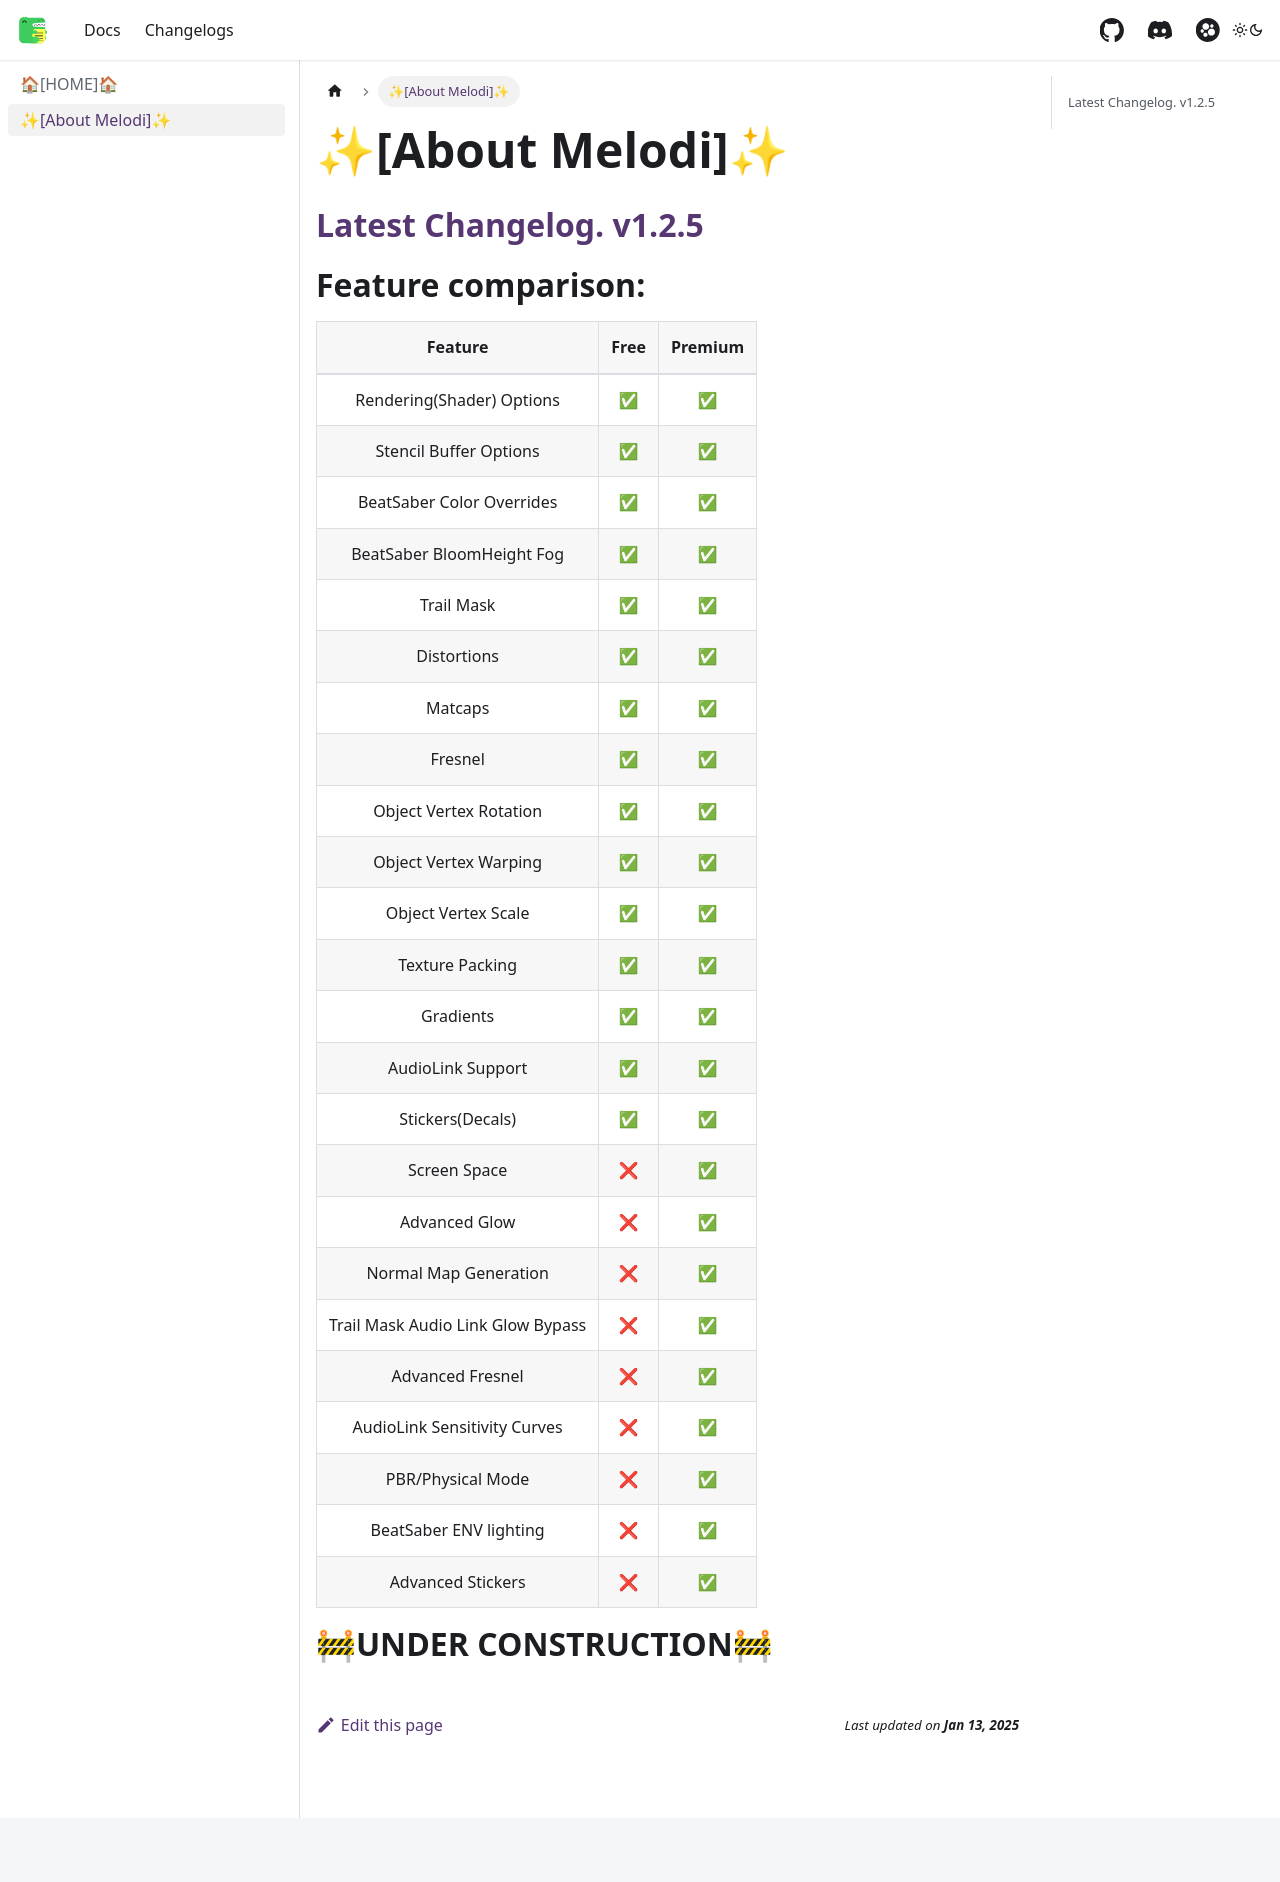

repository: AlexxSeven/project-docs · page: shaders/melodi/about.html · generator: docusaurus

---
sidebar_position: 1
title: ✨[About Melodi]✨
displayed_sidebar: melodiSidebar
---

## [Latest Changelog. v1.2.5](/changelogs/melodi-change-v1-2-5)
# Feature comparison:
| Feature | Free | Premium |
| :----: | :----: | :----: |
| Rendering(Shader) Options | ✅ | ✅ |
| Stencil Buffer Options | ✅ | ✅ |
| BeatSaber Color Overrides | ✅ | ✅ |
| BeatSaber BloomHeight Fog | ✅ | ✅ |
| Trail Mask | ✅ | ✅ |
| Distortions | ✅ | ✅ |
| Matcaps | ✅ | ✅ |
| Fresnel | ✅ | ✅ |
| Object Vertex Rotation | ✅ | ✅ |
| Object Vertex Warping | ✅ | ✅ |
| Object Vertex Scale | ✅ | ✅ |
| Texture Packing | ✅ | ✅ |
| Gradients | ✅ | ✅ |
| AudioLink Support | ✅ | ✅ |
| Stickers(Decals) | ✅ | ✅ |
| Screen Space | ❌ | ✅ |
| Advanced Glow | ❌ | ✅ |
| Normal Map Generation | ❌ | ✅ |
| Trail Mask Audio Link Glow Bypass | ❌ | ✅ |
| Advanced Fresnel | ❌ | ✅ |
| AudioLink Sensitivity Curves | ❌ | ✅ |
| PBR/Physical Mode | ❌ | ✅ |
| BeatSaber ENV lighting | ❌ | ✅ |
| Advanced Stickers | ❌ | ✅ |
# 🚧UNDER CONSTRUCTION🚧
